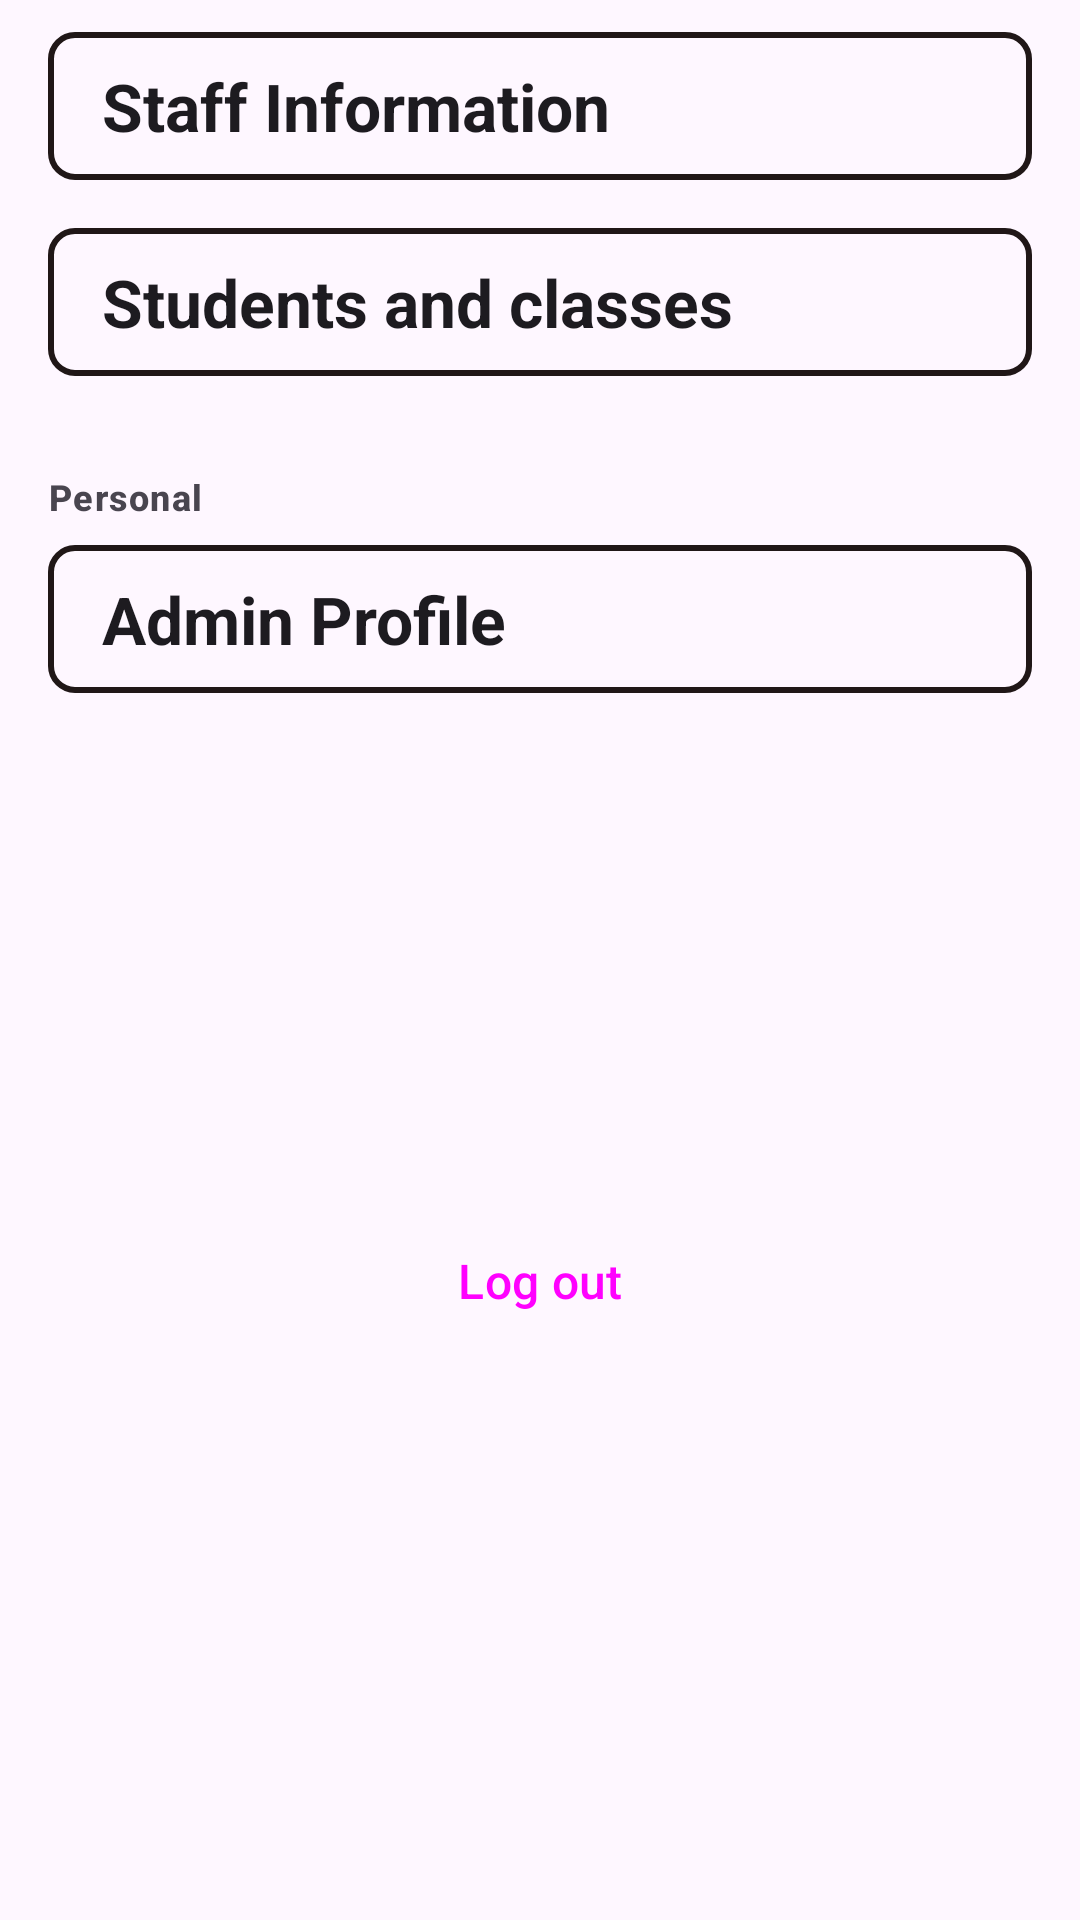

Here is an Android app screen rendered from its layout file. Give the layout XML and the strings, colors and styles it references.
<!-- AndroidManifest.xml: application theme Theme.Android_app -->
<!-- res/layout/fragment_settings_school.xml -->
<?xml version="1.0" encoding="utf-8"?>
<androidx.constraintlayout.widget.ConstraintLayout xmlns:android="http://schemas.android.com/apk/res/android"
    xmlns:app="http://schemas.android.com/apk/res-auto"
    xmlns:tools="http://schemas.android.com/tools"
    android:layout_width="match_parent"
    android:layout_height="match_parent">

    <TextView
        style="@style/TextAppearance.Material3.LabelMedium"
        android:layout_width="0dp"
        android:layout_height="wrap_content"
        android:layout_marginStart="16dp"
        android:layout_marginEnd="16dp"
        android:layout_marginBottom="8dp"
        android:layout_marginTop="16dp"
        android:text="@string/official"
        android:textSize="12sp"
        android:textStyle="bold"
        app:layout_constraintBottom_toTopOf="@+id/SchoolInformation"
        app:layout_constraintEnd_toEndOf="parent"
        app:layout_constraintHorizontal_bias="0.5"
        app:layout_constraintStart_toStartOf="parent"
        app:layout_constraintTop_toTopOf="parent" />

    <LinearLayout
        android:id="@+id/SchoolInformation"
        android:layout_width="0dp"
        android:layout_height="wrap_content"
        android:layout_marginStart="16dp"
        android:layout_marginEnd="16dp"
        android:layout_marginBottom="16dp"
        android:background="@drawable/search_bar_background"
        android:orientation="horizontal"
        app:layout_constraintBottom_toTopOf="@+id/StaffInformation"
        app:layout_constraintEnd_toEndOf="parent"
        app:layout_constraintHorizontal_bias="0.5"
        app:layout_constraintStart_toStartOf="parent">

        <TextView
            style="@style/TextAppearance.Material3.TitleLarge"
            android:layout_width="wrap_content"
            android:layout_height="wrap_content"
            android:layout_marginStart="8dp"
            android:layout_marginEnd="16dp"
            android:gravity="start|center_vertical"
            android:padding="8dp"
            android:text="@string/school_information"
            android:textStyle="bold" />

    </LinearLayout>


    <LinearLayout
        android:id="@+id/StaffInformation"
        android:layout_width="0dp"
        android:layout_height="wrap_content"
        android:layout_marginStart="16dp"
        android:layout_marginEnd="16dp"
        android:layout_marginBottom="16dp"
        android:background="@drawable/search_bar_background"
        android:orientation="horizontal"
        app:layout_constraintBottom_toTopOf="@+id/StudentAndClass"
        app:layout_constraintEnd_toEndOf="parent"
        app:layout_constraintHorizontal_bias="0.5"
        app:layout_constraintStart_toStartOf="parent">

        <TextView
            style="@style/TextAppearance.Material3.TitleLarge"
            android:layout_width="wrap_content"
            android:layout_height="wrap_content"
            android:layout_marginStart="8dp"
            android:layout_marginEnd="16dp"
            android:gravity="start|center_vertical"
            android:padding="8dp"
            android:text="@string/staff_information"
            android:textStyle="bold" />


        <TextView
            android:id="@+id/NumberOfStaff"
            style="@style/TextAppearance.Material3.LabelMedium"
            android:layout_width="wrap_content"
            android:layout_height="wrap_content"
            android:layout_gravity="end|center_vertical"
            android:layout_marginStart="2dp"
            android:layout_marginEnd="16dp"
            android:maxLines="1"
            android:padding="8dp"
            android:textStyle="bold"
            tools:text="@string/admin_profile" />

    </LinearLayout>


    <LinearLayout
        android:id="@+id/StudentAndClass"
        android:layout_width="0dp"
        android:layout_height="wrap_content"
        android:layout_marginStart="16dp"
        android:layout_marginEnd="16dp"
        android:layout_marginBottom="32dp"
        android:background="@drawable/search_bar_background"
        android:orientation="horizontal"
        app:layout_constraintBottom_toTopOf="@+id/textView6"
        app:layout_constraintEnd_toEndOf="parent"
        app:layout_constraintHorizontal_bias="0.5"
        app:layout_constraintStart_toStartOf="parent">

        <TextView
            style="@style/TextAppearance.Material3.TitleLarge"
            android:layout_width="wrap_content"
            android:layout_height="wrap_content"
            android:layout_marginStart="8dp"
            android:layout_marginEnd="16dp"
            android:gravity="start|center_vertical"
            android:padding="8dp"
            android:text="@string/student_classes"
            android:textStyle="bold" />


        <TextView
            android:id="@+id/NumberOfStudents"
            style="@style/TextAppearance.Material3.LabelMedium"
            android:layout_width="wrap_content"
            android:layout_height="wrap_content"
            android:layout_gravity="end|center_vertical"
            android:layout_marginStart="2dp"
            android:layout_marginEnd="16dp"
            android:maxLines="1"
            android:padding="8dp"
            android:textStyle="bold"
            tools:text="@string/admin_profile" />

    </LinearLayout>


    <TextView
        android:id="@+id/textView6"
        style="@style/TextAppearance.Material3.LabelMedium"
        android:layout_width="0dp"
        android:layout_height="wrap_content"
        android:layout_marginStart="16dp"
        android:layout_marginEnd="16dp"
        android:layout_marginBottom="8dp"
        android:text="@string/personal"
        android:textSize="12sp"
        android:textStyle="bold"
        app:layout_constraintBottom_toTopOf="@+id/AdminProfile"
        app:layout_constraintEnd_toEndOf="parent"
        app:layout_constraintHorizontal_bias="0.5"
        app:layout_constraintStart_toStartOf="parent" />


    <LinearLayout
        android:id="@+id/AdminProfile"
        android:layout_width="0dp"
        android:layout_height="wrap_content"
        android:layout_marginStart="16dp"
        android:layout_marginEnd="16dp"
        android:layout_marginBottom="172dp"
        android:background="@drawable/search_bar_background"
        android:orientation="horizontal"
        app:layout_constraintBottom_toTopOf="@+id/SchoolSettingsFragmentLogoutBtn"
        app:layout_constraintEnd_toEndOf="parent"
        app:layout_constraintHorizontal_bias="0.5"
        app:layout_constraintStart_toStartOf="parent">

        <TextView
            style="@style/TextAppearance.Material3.TitleLarge"
            android:layout_width="wrap_content"
            android:layout_height="wrap_content"
            android:layout_marginStart="8dp"
            android:padding="8dp"
            android:text="@string/admin_profile"
            android:textStyle="bold" />

    </LinearLayout>


    <Button
        android:id="@+id/SchoolSettingsFragmentLogoutBtn"
        style="@style/Widget.Material3.Button"
        android:layout_width="0dp"
        android:layout_height="wrap_content"
        android:layout_marginStart="16dp"
        android:layout_marginEnd="16dp"
        android:backgroundTint="@color/LocalRed"
        android:text="@string/logout"
        android:textSize="16sp"
        app:layout_constraintBottom_toTopOf="@+id/guideline12"
        app:layout_constraintEnd_toEndOf="parent"
        app:layout_constraintHorizontal_bias="0.5"
        app:layout_constraintStart_toStartOf="parent" />

    <androidx.constraintlayout.widget.Guideline
        android:id="@+id/guideline12"
        android:layout_width="wrap_content"
        android:layout_height="wrap_content"
        android:orientation="horizontal"
        app:layout_constraintGuide_end="189dp" />

</androidx.constraintlayout.widget.ConstraintLayout>
<!-- resources referenced by this layout -->
<resources>
  <color name="LocalRed">#8C0707</color>
  <!-- drawable search_bar_background (drawable) -->
  <?xml version="1.0" encoding="utf-8"?>
  <shape xmlns:android="http://schemas.android.com/apk/res/android" android:id="@+id/listview_background_shape">
      <stroke android:width="2dp" android:color="?attr/colorPrimary" />
      <padding android:left="2dp"
          android:top="2dp"
          android:right="2dp"
          android:bottom="2dp" />
      <corners android:radius="8dp" />
      <solid android:color="@android:color/transparent" />
  </shape>
  <string name="admin_profile">Admin Profile</string>
  <string name="logout">Log out</string>
  <string name="official">Official</string>
  <string name="personal">Personal</string>
  <string name="school_information">School Information</string>
  <string name="staff_information">Staff Information</string>
  <string name="student_classes">Students and classes</string>
  <style name="Theme.Android_app" parent="Theme.Material3.Light.NoActionBar">
          
          <item name="colorPrimary">@color/LocalBrown</item>
          <item name="colorPrimaryVariant">@color/LocalBrownDark</item>
          <item name="colorOnPrimary">@color/white</item>
          
          <item name="colorSecondary">@color/LocalYellow</item>
          <item name="colorSecondaryVariant">@color/LocalYellowDark</item>
          <item name="colorOnSecondary">@color/white</item>
          
          <item name="android:statusBarColor">?attr/colorPrimaryVariant</item>
  
          <item name="colorOnSurface">?attr/colorPrimary</item>
  
          <item name="colorOnSecondaryContainer">?attr/colorPrimary</item>
  
  
          
  
          <item name="shapeAppearanceSmallComponent">@style/ShapeAppearance.EduTeam.SmallComponent
          </item>
          <item name="shapeAppearanceMediumComponent">@style/ShapeAppearance.EduTeam.MediumComponent
          </item>
          <item name="shapeAppearanceLargeComponent">@style/ShapeAppearance.EduTeam.LargeComponent
          </item>
  
      </style>
  <color name="LocalBrown">#201717</color>
  <color name="LocalBrownDark">#1C1010</color>
  <color name="white">#FFFFFFFF</color>
  <color name="LocalYellow">#FBAD11</color>
  <color name="LocalYellowDark">#7A5304</color>
  <style name="ShapeAppearance.EduTeam.SmallComponent" parent="ShapeAppearance.Material3.SmallComponent">
          <item name="cornerFamily">cut</item>
          <item name="cornerSize">4dp</item>
      </style>
  <style name="ShapeAppearance.EduTeam.MediumComponent" parent="ShapeAppearance.MaterialComponents.MediumComponent">
          <item name="cornerFamily">cut</item>
          <item name="cornerSize">8dp</item>
      </style>
  <style name="ShapeAppearance.EduTeam.LargeComponent" parent="ShapeAppearance.MaterialComponents.LargeComponent">
          <item name="cornerFamily">rounded</item>
          <item name="cornerSize">4dp</item>
      </style>
</resources>
